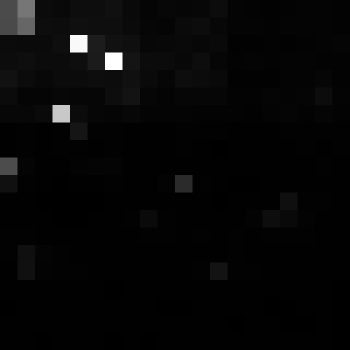

Values plotted in this chart, from the file beside it:
, xmin, ymin, lat, lon, area, perimeter, max_nanowatts, min_nanowatts, moonlight_illumination, clear_sky_confidence, mean_nanowatts
0, 1011, 3220, -5.937, -5.937, 1.0, 0.0, 17.23, 0.1068, 11.83, 0.0, 1.232
